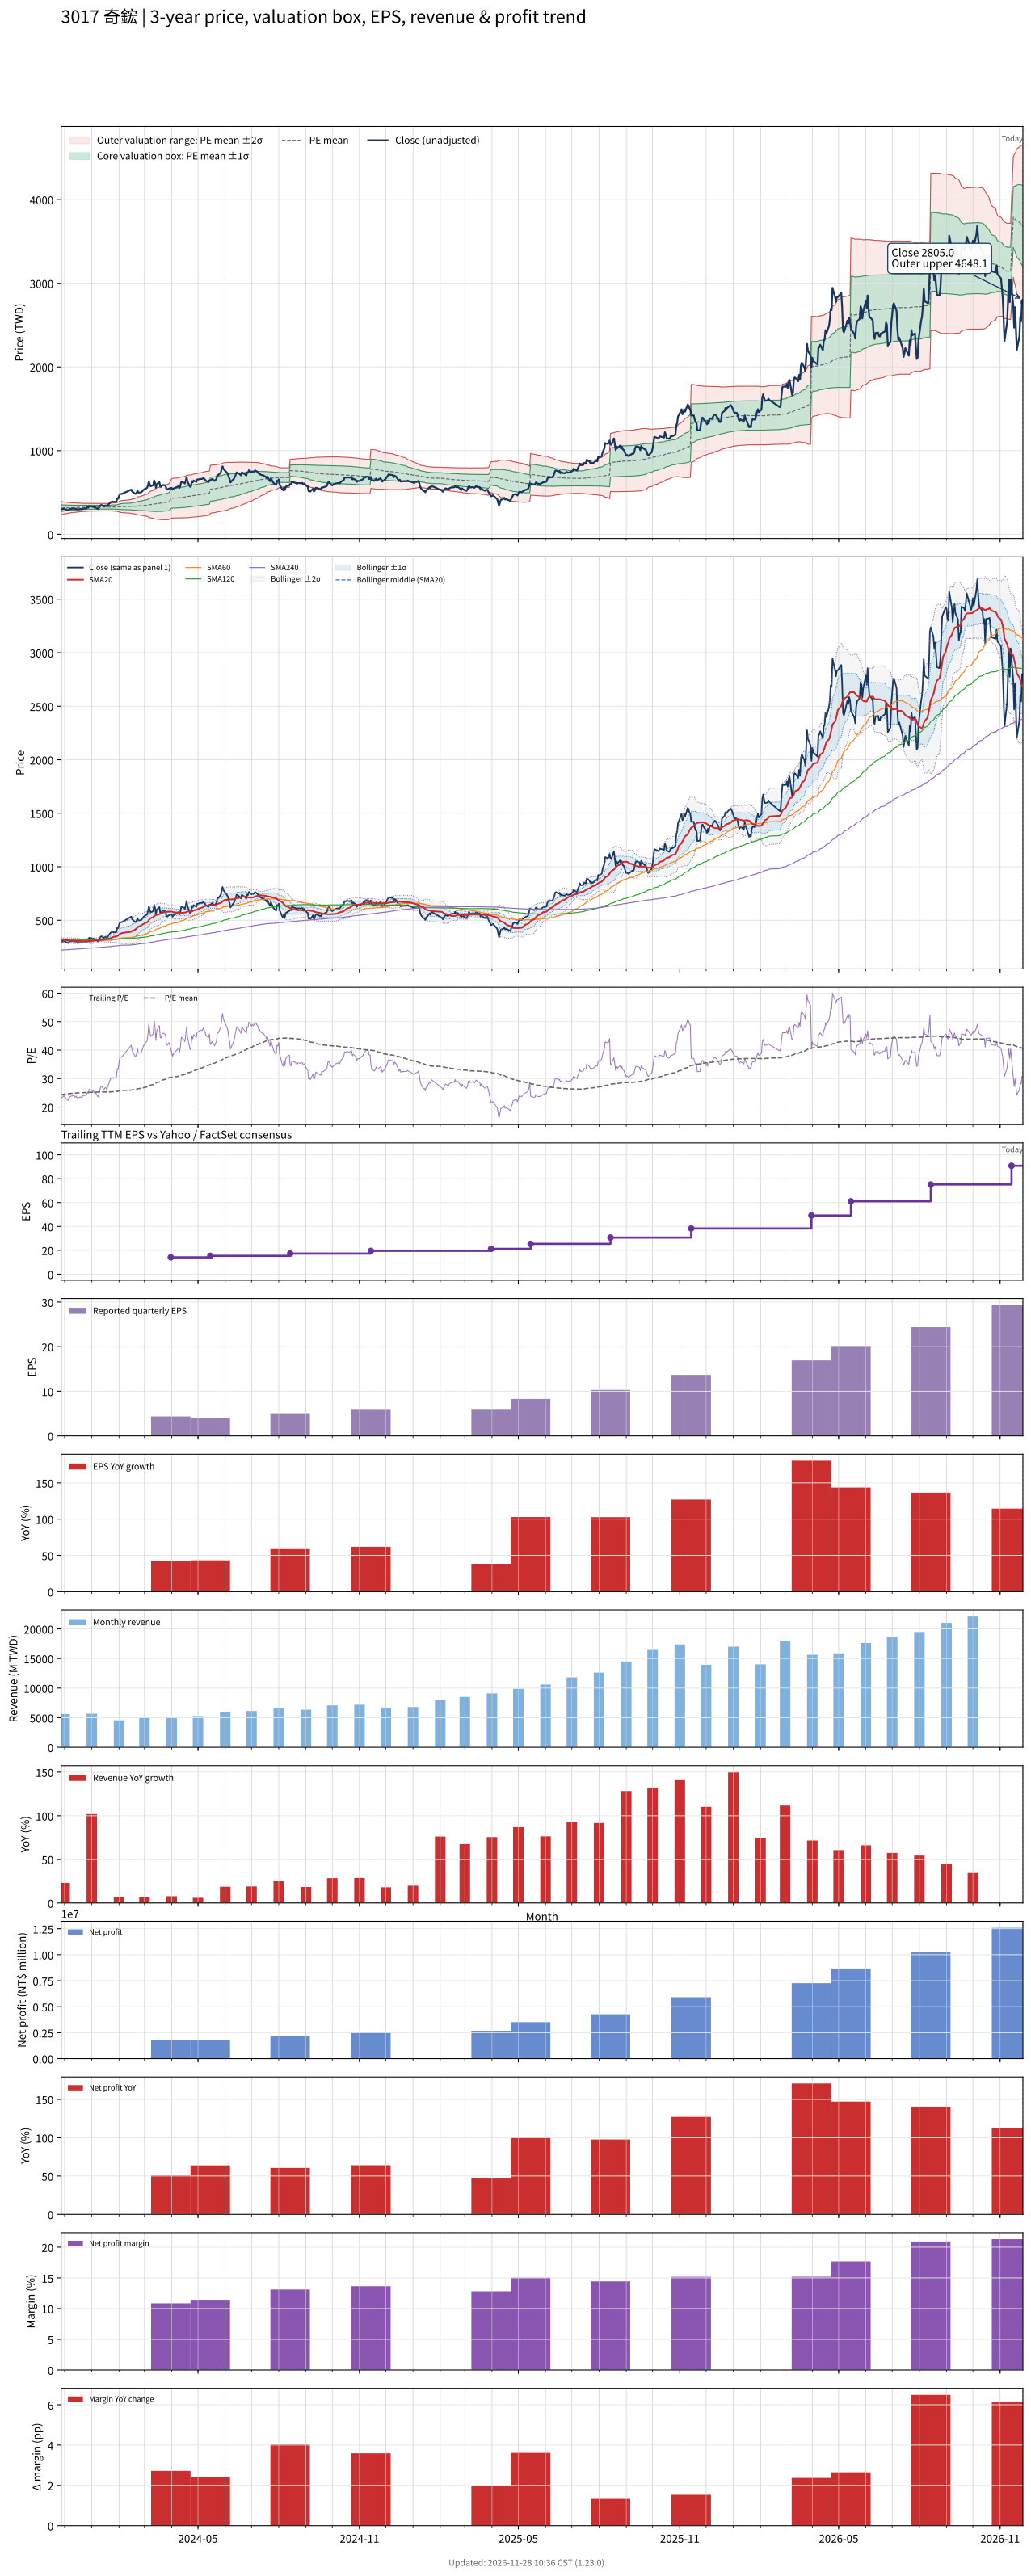

The file beside this chart, header and first rows:
# chart-version: skill-stock-dynamic-val…
date, close, available_date, period_end, eps, ttm_eps, pe, pe_mean, pe_std, price_m2, price_m1, price_mean, price_p1, price_p2, forward_eps, forward_pe, forward_pe_mean, forward_pe_std, forward_price_m2, forward_price_m1, forward_price_mean, forward_price_p1, forward_price_p2, sma20
2023-11-27, 298, 2023-11-14, 2023-09-30, 3.72, 12.81, 23.26, 24.31, 3.116, 231.6, 271.5, 311.4, 351.3, 391.2, , , , , , , , , , 312.5
2023-11-28, 300.5, 2023-11-14, 2023-09-30, 3.72, 12.81, 23.46, 24.37, 3.021, 234.8, 273.5, 312.2, 350.9, 389.6, , , , , , , , , , 313.4
2023-11-29, 301, 2023-11-14, 2023-09-30, 3.72, 12.81, 23.5, 24.43, 2.928, 237.9, 275.5, 313, 350.5, 388, , , , , , , , , , 314.1
2023-11-30, 308, 2023-11-14, 2023-09-30, 3.72, 12.81, 24.04, 24.49, 2.839, 241, 277.4, 313.8, 350.1, 386.5, , , , , , , , , , 314.6
2023-12-01, 302.5, 2023-11-14, 2023-09-30, 3.72, 12.81, 23.61, 24.56, 2.731, 244.6, 279.6, 314.6, 349.6, 384.5, , , , , , , , , , 314.9
2023-12-04, 290.5, 2023-11-14, 2023-09-30, 3.72, 12.81, 22.68, 24.61, 2.64, 247.6, 281.4, 315.2, 349, 382.8, , , , , , , , , , 313.6
2023-12-05, 286, 2023-11-14, 2023-09-30, 3.72, 12.81, 22.33, 24.66, 2.539, 250.8, 283.3, 315.8, 348.4, 380.9, , , , , , , , , , 312.4
2023-12-06, 296.5, 2023-11-14, 2023-09-30, 3.72, 12.81, 23.15, 24.7, 2.457, 253.5, 285, 316.4, 347.9, 379.4, , , , , , , , , , 311.6
2023-12-07, 301.5, 2023-11-14, 2023-09-30, 3.72, 12.81, 23.54, 24.75, 2.378, 256.1, 286.6, 317, 347.5, 378, , , , , , , , , , 310.8
2023-12-08, 304.5, 2023-11-14, 2023-09-30, 3.72, 12.81, 23.77, 24.79, 2.319, 258.1, 287.8, 317.6, 347.3, 377, , , , , , , , , , 310.3
2023-12-11, 308, 2023-11-14, 2023-09-30, 3.72, 12.81, 24.04, 24.83, 2.273, 259.8, 288.9, 318, 347.1, 376.3, , , , , , , , , , 309.8
2023-12-12, 306.5, 2023-11-14, 2023-09-30, 3.72, 12.81, 23.93, 24.86, 2.237, 261.1, 289.8, 318.4, 347.1, 375.7, , , , , , , , , , 308.9
2023-12-13, 300.5, 2023-11-14, 2023-09-30, 3.72, 12.81, 23.46, 24.88, 2.198, 262.5, 290.6, 318.8, 346.9, 375.1, , , , , , , , , , 308.2
2023-12-14, 306, 2023-11-14, 2023-09-30, 3.72, 12.81, 23.89, 24.92, 2.152, 264, 291.6, 319.2, 346.7, 374.3, , , , , , , , , , 307.7
2023-12-15, 298, 2023-11-14, 2023-09-30, 3.72, 12.81, 23.26, 24.94, 2.109, 265.5, 292.5, 319.5, 346.5, 373.6, , , , , , , , , , 306.7
2023-12-18, 299.5, 2023-11-14, 2023-09-30, 3.72, 12.81, 23.38, 24.98, 2.036, 267.9, 293.9, 320, 346.1, 372.2, , , , , , , , , , 305.2
2023-12-19, 302.5, 2023-11-14, 2023-09-30, 3.72, 12.81, 23.61, 25.02, 1.972, 270, 295.2, 320.5, 345.7, 371, , , , , , , , , , 304
2023-12-20, 299.5, 2023-11-14, 2023-09-30, 3.72, 12.81, 23.38, 25.05, 1.916, 271.8, 296.3, 320.9, 345.4, 370, , , , , , , , , , 302.6
2023-12-21, 301.5, 2023-11-14, 2023-09-30, 3.72, 12.81, 23.54, 25.07, 1.896, 272.5, 296.8, 321.1, 345.4, 369.6, , , , , , , , , , 301.7
2023-12-22, 307, 2023-11-14, 2023-09-30, 3.72, 12.81, 23.97, 25.07, 1.892, 272.7, 296.9, 321.1, 345.4, 369.6, , , , , , , , , , 300.9
2023-12-25, 309.5, 2023-11-14, 2023-09-30, 3.72, 12.81, 24.16, 25.08, 1.887, 272.9, 297.1, 321.2, 345.4, 369.6, , , , , , , , , , 301.5
2023-12-26, 311, 2023-11-14, 2023-09-30, 3.72, 12.81, 24.28, 25.09, 1.873, 273.5, 297.4, 321.4, 345.4, 369.4, , , , , , , , , , 302
2023-12-27, 324.5, 2023-11-14, 2023-09-30, 3.72, 12.81, 25.33, 25.12, 1.849, 274.4, 298.1, 321.8, 345.5, 369.2, , , , , , , , , , 303.2
2023-12-28, 318, 2023-11-14, 2023-09-30, 3.72, 12.81, 24.82, 25.15, 1.82, 275.5, 298.8, 322.2, 345.5, 368.8, , , , , , , , , , 303.7
2023-12-29, 336.5, 2023-11-14, 2023-09-30, 3.72, 12.81, 26.27, 25.19, 1.796, 276.6, 299.6, 322.6, 345.6, 368.6, , , , , , , , , , 305.4
2024-01-02, 329.5, 2023-11-14, 2023-09-30, 3.72, 12.81, 25.72, 25.21, 1.781, 277.3, 300.1, 323, 345.8, 368.6, , , , , , , , , , 307.3
2024-01-03, 329, 2023-11-14, 2023-09-30, 3.72, 12.81, 25.68, 25.23, 1.77, 277.9, 300.6, 323.2, 345.9, 368.6, , , , , , , , , , 309.5
2024-01-04, 319, 2023-11-14, 2023-09-30, 3.72, 12.81, 24.9, 25.25, 1.758, 278.4, 300.9, 323.5, 346, 368.5, , , , , , , , , , 310.6
2024-01-05, 323.5, 2023-11-14, 2023-09-30, 3.72, 12.81, 25.25, 25.26, 1.75, 278.8, 301.2, 323.6, 346.1, 368.5, , , , , , , , , , 311.7
2024-01-08, 301.5, 2023-11-14, 2023-09-30, 3.72, 12.81, 23.54, 25.27, 1.742, 279.1, 301.4, 323.7, 346, 368.4, , , , , , , , , , 311.6
2024-01-09, 315, 2023-11-14, 2023-09-30, 3.72, 12.81, 24.59, 25.28, 1.735, 279.4, 301.6, 323.9, 346.1, 368.3, , , , , , , , , , 311.9
2024-01-10, 329, 2023-11-14, 2023-09-30, 3.72, 12.81, 25.68, 25.3, 1.726, 279.9, 302, 324.1, 346.2, 368.3, , , , , , , , , , 313
2024-01-11, 346.5, 2023-11-14, 2023-09-30, 3.72, 12.81, 27.05, 25.32, 1.732, 280, 302.2, 324.4, 346.6, 368.7, , , , , , , , , , 315.3
2024-01-12, 350, 2023-11-14, 2023-09-30, 3.72, 12.81, 27.32, 25.32, 1.734, 280, 302.2, 324.4, 346.6, 368.8, , , , , , , , , , 317.5
2024-01-15, 334, 2023-11-14, 2023-09-30, 3.72, 12.81, 26.07, 25.31, 1.724, 280.1, 302.2, 324.2, 346.3, 368.4, , , , , , , , , , 319.3
2024-01-16, 343, 2023-11-14, 2023-09-30, 3.72, 12.81, 26.78, 25.31, 1.721, 280.1, 302.2, 324.2, 346.2, 368.3, , , , , , , , , , 321.5
2024-01-17, 343.5, 2023-11-14, 2023-09-30, 3.72, 12.81, 26.81, 25.3, 1.715, 280.2, 302.2, 324.1, 346.1, 368.1, , , , , , , , , , 323.6
2024-01-18, 334.5, 2023-11-14, 2023-09-30, 3.72, 12.81, 26.11, 25.29, 1.708, 280.3, 302.1, 324, 345.9, 367.8, , , , , , , , , , 325.3
2024-01-19, 346, 2023-11-14, 2023-09-30, 3.72, 12.81, 27.01, 25.29, 1.696, 280.4, 302.2, 323.9, 345.6, 367.4, , , , , , , , , , 327.5
2024-01-22, 380.5, 2023-11-14, 2023-09-30, 3.72, 12.81, 29.7, 25.32, 1.743, 279.7, 302, 324.3, 346.7, 369, , , , , , , , , , 331.2
2024-01-23, 386.5, 2023-11-14, 2023-09-30, 3.72, 12.81, 30.17, 25.35, 1.797, 278.7, 301.7, 324.8, 347.8, 370.8, , , , , , , , , , 335.1
2024-01-24, 387.5, 2023-11-14, 2023-09-30, 3.72, 12.81, 30.25, 25.39, 1.851, 277.9, 301.6, 325.3, 349, 372.7, , , , , , , , , , 338.9
2024-01-25, 389.5, 2023-11-14, 2023-09-30, 3.72, 12.81, 30.41, 25.42, 1.902, 276.9, 301.3, 325.7, 350, 374.4, , , , , , , , , , 342.1
2024-01-26, 386, 2023-11-14, 2023-09-30, 3.72, 12.81, 30.13, 25.44, 1.937, 276.3, 301.1, 325.9, 350.7, 375.5, , , , , , , , , , 345.5
2024-01-29, 390.5, 2023-11-14, 2023-09-30, 3.72, 12.81, 30.48, 25.46, 1.97, 275.6, 300.9, 326.1, 351.3, 376.6, , , , , , , , , , 348.2
2024-01-30, 429.5, 2023-11-14, 2023-09-30, 3.72, 12.81, 33.53, 25.5, 2.092, 273.1, 299.9, 326.7, 353.5, 380.3, , , , , , , , , , 353.2
2024-01-31, 425.5, 2023-11-14, 2023-09-30, 3.72, 12.81, 33.22, 25.57, 2.207, 271, 299.3, 327.6, 355.8, 384.1, , , , , , , , , , 358.1
2024-02-01, 457.5, 2023-11-14, 2023-09-30, 3.72, 12.81, 35.71, 25.65, 2.393, 267.3, 298, 328.6, 359.3, 390, , , , , , , , , , 365
2024-02-02, 478, 2023-11-14, 2023-09-30, 3.72, 12.81, 37.31, 25.75, 2.619, 262.8, 296.4, 329.9, 363.5, 397, , , , , , , , , , 372.7
2024-02-05, 485.5, 2023-11-14, 2023-09-30, 3.72, 12.81, 37.9, 25.84, 2.841, 258.3, 294.7, 331.1, 367.4, 403.8, , , , , , , , , , 381.9
2024-02-15, 534, 2023-11-14, 2023-09-30, 3.72, 12.81, 41.69, 25.96, 3.184, 251, 291.8, 332.5, 373.3, 414.1, , , , , , , , , , 392.9
2024-02-16, 510, 2023-11-14, 2023-09-30, 3.72, 12.81, 39.81, 26.05, 3.416, 246.2, 289.9, 333.7, 377.5, 421.2, , , , , , , , , , 401.9
2024-02-19, 486, 2023-11-14, 2023-09-30, 3.72, 12.81, 37.94, 26.13, 3.581, 243, 288.9, 334.8, 380.7, 426.5, , , , , , , , , , 408.9
2024-02-20, 483, 2023-11-14, 2023-09-30, 3.72, 12.81, 37.7, 26.21, 3.73, 240.3, 288, 335.8, 383.6, 431.4, , , , , , , , , , 415.5
2024-02-21, 495, 2023-11-14, 2023-09-30, 3.72, 12.81, 38.64, 26.3, 3.896, 237.2, 287.1, 337, 386.9, 436.8, , , , , , , , , , 423.6
2024-02-22, 520, 2023-11-14, 2023-09-30, 3.72, 12.81, 40.59, 26.41, 4.105, 233.1, 285.7, 338.3, 390.9, 443.5, , , , , , , , , , 432.4
2024-02-23, 498.5, 2023-11-14, 2023-09-30, 3.72, 12.81, 38.91, 26.48, 4.243, 230.4, 284.8, 339.2, 393.5, 447.9, , , , , , , , , , 440.2
2024-02-26, 500, 2023-11-14, 2023-09-30, 3.72, 12.81, 39.03, 26.57, 4.393, 227.8, 284, 340.3, 396.6, 452.9, , , , , , , , , , 448.4
2024-02-27, 508, 2023-11-14, 2023-09-30, 3.72, 12.81, 39.66, 26.67, 4.553, 225, 283.4, 341.7, 400, 458.3, , , , , , , , , , 456.6
... 669 more rows
